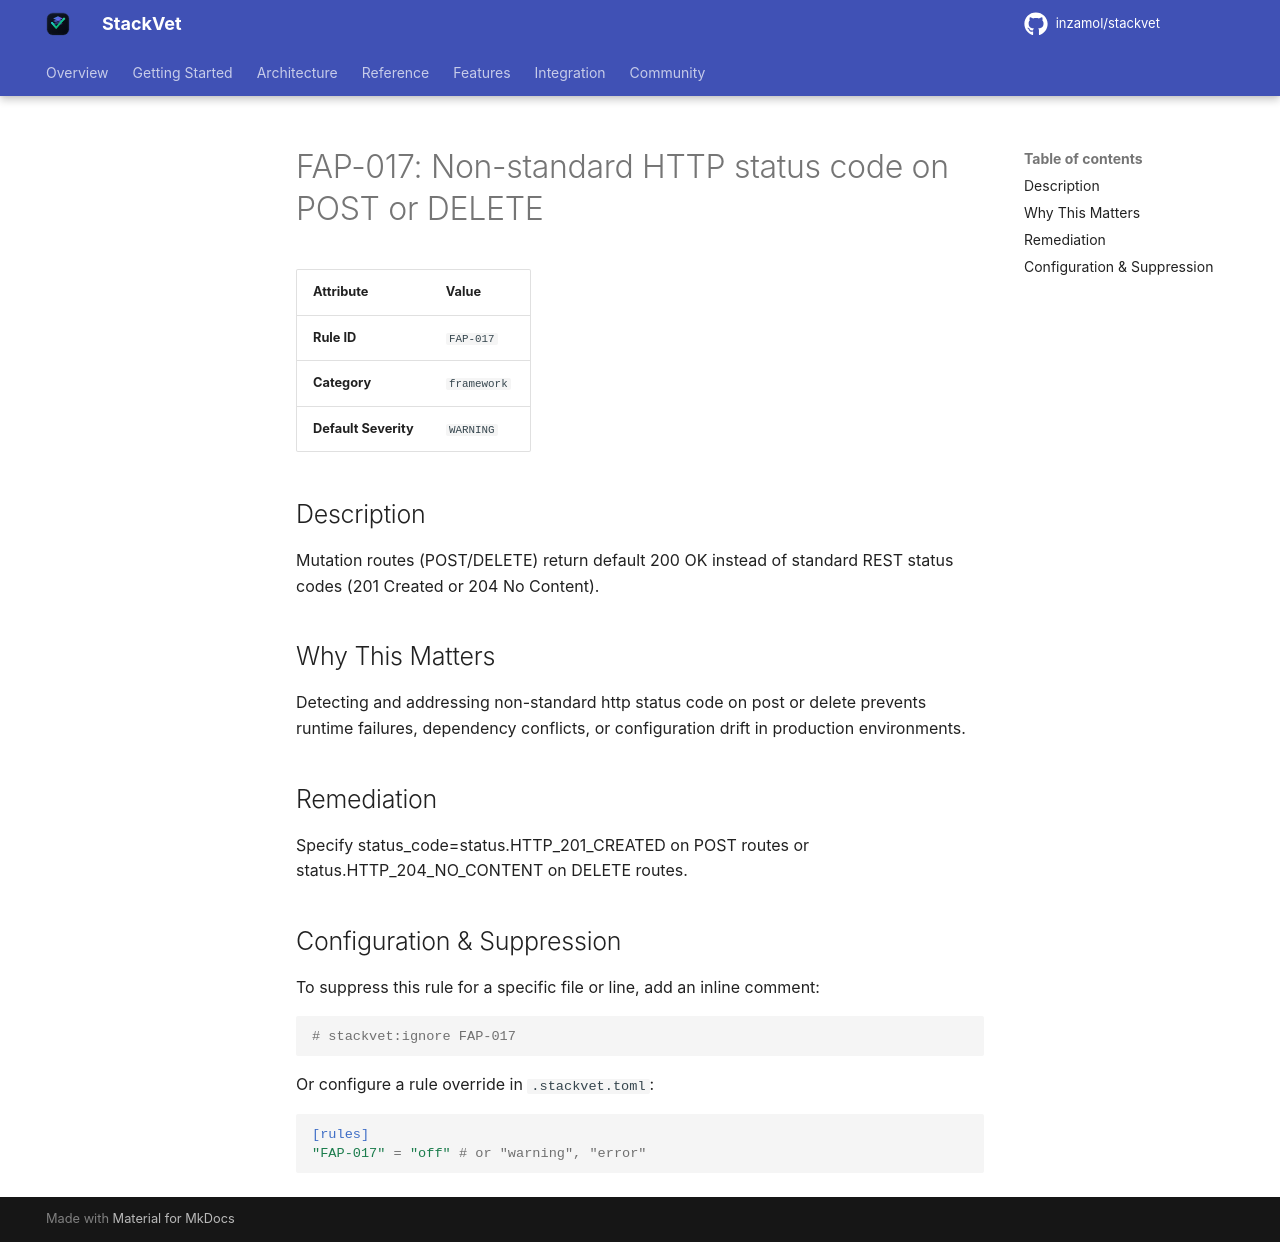

repository: inzamol/stackvet · page: rules/FAP-017/index.html · generator: mkdocs

# FAP-017: Non-standard HTTP status code on POST or DELETE

| Attribute | Value |
|-----------|-------|
| **Rule ID** | `FAP-017` |
| **Category** | `framework` |
| **Default Severity** | `WARNING` |

## Description
Mutation routes (POST/DELETE) return default 200 OK instead of standard REST status codes (201 Created or 204 No Content).

## Why This Matters
Detecting and addressing non-standard http status code on post or delete prevents runtime failures, dependency conflicts, or configuration drift in production environments.

## Remediation
Specify status_code=status.HTTP_201_CREATED on POST routes or status.HTTP_204_NO_CONTENT on DELETE routes.

## Configuration & Suppression
To suppress this rule for a specific file or line, add an inline comment:

```python
# stackvet:ignore FAP-017
```

Or configure a rule override in `.stackvet.toml`:

```toml
[rules]
"FAP-017" = "off" # or "warning", "error"
```
